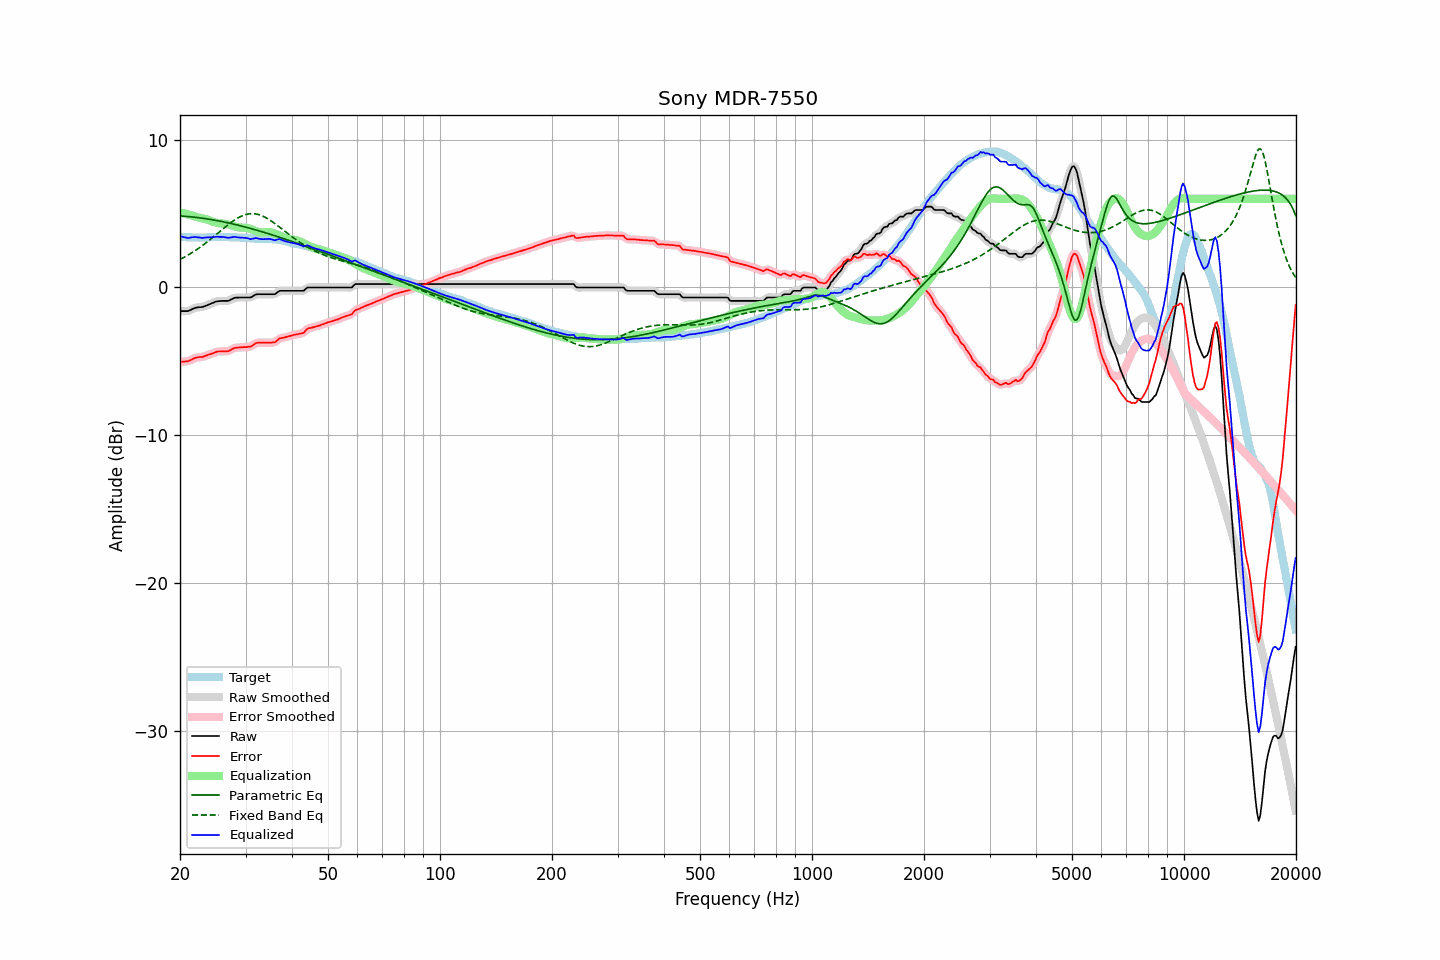

Data behind this chart, as committed beside it:
frequency, raw, error, smoothed, error_smoothed, equalization, parametric_eq, fixed_band_eq, equalized_raw, equalized_smoothed, target
20.00, -1.60, -5.03, -1.59, -5.03, 5.06, 4.84, 1.90, 3.46, 3.47, 3.43
20.20, -1.60, -5.02, -1.60, -5.03, 5.04, 4.83, 1.95, 3.44, 3.44, 3.42
20.40, -1.60, -5.01, -1.61, -5.02, 5.02, 4.82, 2.01, 3.42, 3.41, 3.41
20.61, -1.60, -5.01, -1.60, -5.01, 4.99, 4.81, 2.07, 3.39, 3.39, 3.41
20.81, -1.60, -4.99, -1.60, -5.00, 4.97, 4.81, 2.13, 3.37, 3.36, 3.39
21.02, -1.60, -4.99, -1.59, -4.98, 4.94, 4.80, 2.19, 3.34, 3.36, 3.39
21.23, -1.55, -4.94, -1.55, -4.94, 4.91, 4.79, 2.26, 3.36, 3.36, 3.39
21.44, -1.50, -4.89, -1.50, -4.89, 4.88, 4.78, 2.32, 3.38, 3.38, 3.39
21.66, -1.45, -4.83, -1.45, -4.83, 4.85, 4.76, 2.39, 3.40, 3.40, 3.38
21.87, -1.40, -4.78, -1.40, -4.79, 4.81, 4.75, 2.46, 3.41, 3.41, 3.38
22.09, -1.37, -4.75, -1.37, -4.75, 4.78, 4.74, 2.53, 3.41, 3.41, 3.38
22.31, -1.35, -4.73, -1.35, -4.73, 4.75, 4.73, 2.61, 3.40, 3.39, 3.38
22.54, -1.34, -4.71, -1.34, -4.72, 4.72, 4.71, 2.68, 3.38, 3.38, 3.37
22.76, -1.33, -4.71, -1.33, -4.71, 4.69, 4.70, 2.76, 3.36, 3.36, 3.38
22.99, -1.32, -4.70, -1.31, -4.69, 4.67, 4.68, 2.84, 3.35, 3.36, 3.38
23.22, -1.28, -4.66, -1.28, -4.66, 4.65, 4.67, 2.92, 3.37, 3.36, 3.38
23.45, -1.24, -4.62, -1.24, -4.62, 4.62, 4.65, 3.00, 3.38, 3.38, 3.38
23.69, -1.20, -4.59, -1.20, -4.58, 4.58, 4.64, 3.09, 3.38, 3.39, 3.39
23.92, -1.15, -4.54, -1.15, -4.55, 4.55, 4.62, 3.17, 3.40, 3.39, 3.39
24.16, -1.11, -4.51, -1.11, -4.51, 4.50, 4.60, 3.26, 3.39, 3.40, 3.41
24.40, -1.06, -4.47, -1.06, -4.47, 4.46, 4.58, 3.35, 3.40, 3.40, 3.41
24.65, -1.02, -4.43, -1.01, -4.43, 4.43, 4.56, 3.44, 3.41, 3.41, 3.41
24.89, -0.97, -4.38, -0.97, -4.38, 4.39, 4.54, 3.53, 3.42, 3.42, 3.41
25.14, -0.94, -4.34, -0.95, -4.35, 4.37, 4.52, 3.62, 3.43, 3.42, 3.40
25.39, -0.93, -4.33, -0.93, -4.33, 4.35, 4.50, 3.71, 3.42, 3.42, 3.40
25.65, -0.92, -4.33, -0.92, -4.32, 4.34, 4.48, 3.80, 3.42, 3.42, 3.41
25.91, -0.91, -4.32, -0.91, -4.32, 4.33, 4.46, 3.89, 3.42, 3.42, 3.41
26.16, -0.91, -4.32, -0.91, -4.32, 4.32, 4.44, 3.98, 3.41, 3.41, 3.41
26.43, -0.91, -4.32, -0.91, -4.32, 4.31, 4.42, 4.07, 3.40, 3.39, 3.41
26.69, -0.91, -4.32, -0.91, -4.32, 4.29, 4.39, 4.16, 3.38, 3.38, 3.41
26.96, -0.91, -4.32, -0.90, -4.30, 4.26, 4.37, 4.25, 3.35, 3.37, 3.41
27.23, -0.86, -4.26, -0.86, -4.26, 4.23, 4.34, 4.33, 3.37, 3.38, 3.39
27.50, -0.80, -4.19, -0.80, -4.20, 4.20, 4.32, 4.41, 3.40, 3.40, 3.39
27.77, -0.75, -4.14, -0.75, -4.14, 4.16, 4.29, 4.49, 3.41, 3.42, 3.39
28.05, -0.70, -4.09, -0.71, -4.10, 4.13, 4.27, 4.57, 3.43, 3.42, 3.39
28.33, -0.69, -4.08, -0.69, -4.08, 4.10, 4.24, 4.64, 3.41, 3.41, 3.39
28.62, -0.69, -4.07, -0.68, -4.06, 4.07, 4.22, 4.70, 3.38, 3.39, 3.38
28.90, -0.68, -4.06, -0.68, -4.06, 4.06, 4.19, 4.76, 3.38, 3.37, 3.38
29.19, -0.68, -4.05, -0.68, -4.05, 4.05, 4.16, 4.81, 3.37, 3.37, 3.37
29.48, -0.68, -4.04, -0.68, -4.04, 4.05, 4.13, 4.86, 3.37, 3.37, 3.36
29.78, -0.68, -4.03, -0.68, -4.04, 4.04, 4.11, 4.90, 3.36, 3.36, 3.35
30.08, -0.68, -4.04, -0.68, -4.03, 4.03, 4.08, 4.94, 3.35, 3.35, 3.36
30.38, -0.68, -4.02, -0.69, -4.03, 4.01, 4.05, 4.96, 3.33, 3.33, 3.34
30.68, -0.68, -4.01, -0.68, -4.01, 3.98, 4.02, 4.98, 3.30, 3.30, 3.33
30.99, -0.68, -4.00, -0.66, -3.98, 3.94, 3.99, 4.99, 3.26, 3.28, 3.32
31.30, -0.61, -3.93, -0.61, -3.93, 3.90, 3.96, 4.99, 3.29, 3.29, 3.31
31.61, -0.55, -3.86, -0.55, -3.86, 3.86, 3.93, 4.99, 3.31, 3.31, 3.31
31.93, -0.48, -3.77, -0.49, -3.79, 3.82, 3.90, 4.98, 3.34, 3.33, 3.29
32.24, -0.46, -3.75, -0.46, -3.75, 3.79, 3.86, 4.95, 3.33, 3.32, 3.29
32.57, -0.46, -3.74, -0.45, -3.73, 3.76, 3.83, 4.93, 3.30, 3.30, 3.28
32.89, -0.46, -3.73, -0.46, -3.73, 3.74, 3.80, 4.89, 3.28, 3.28, 3.27
33.22, -0.46, -3.73, -0.46, -3.74, 3.73, 3.77, 4.85, 3.27, 3.27, 3.27
33.55, -0.46, -3.74, -0.46, -3.74, 3.73, 3.74, 4.80, 3.27, 3.27, 3.28
33.89, -0.46, -3.75, -0.46, -3.74, 3.73, 3.70, 4.74, 3.27, 3.27, 3.29
34.23, -0.46, -3.73, -0.46, -3.74, 3.74, 3.67, 4.69, 3.28, 3.28, 3.27
34.57, -0.46, -3.73, -0.46, -3.73, 3.75, 3.64, 4.62, 3.29, 3.29, 3.27
34.92, -0.46, -3.73, -0.46, -3.73, 3.74, 3.60, 4.55, 3.28, 3.28, 3.27
35.27, -0.46, -3.73, -0.47, -3.73, 3.72, 3.57, 4.48, 3.26, 3.25, 3.27
35.62, -0.46, -3.71, -0.46, -3.72, 3.68, 3.53, 4.40, 3.22, 3.22, 3.25
35.97, -0.46, -3.72, -0.44, -3.69, 3.65, 3.50, 4.32, 3.19, 3.21, 3.26
... 635 more rows
